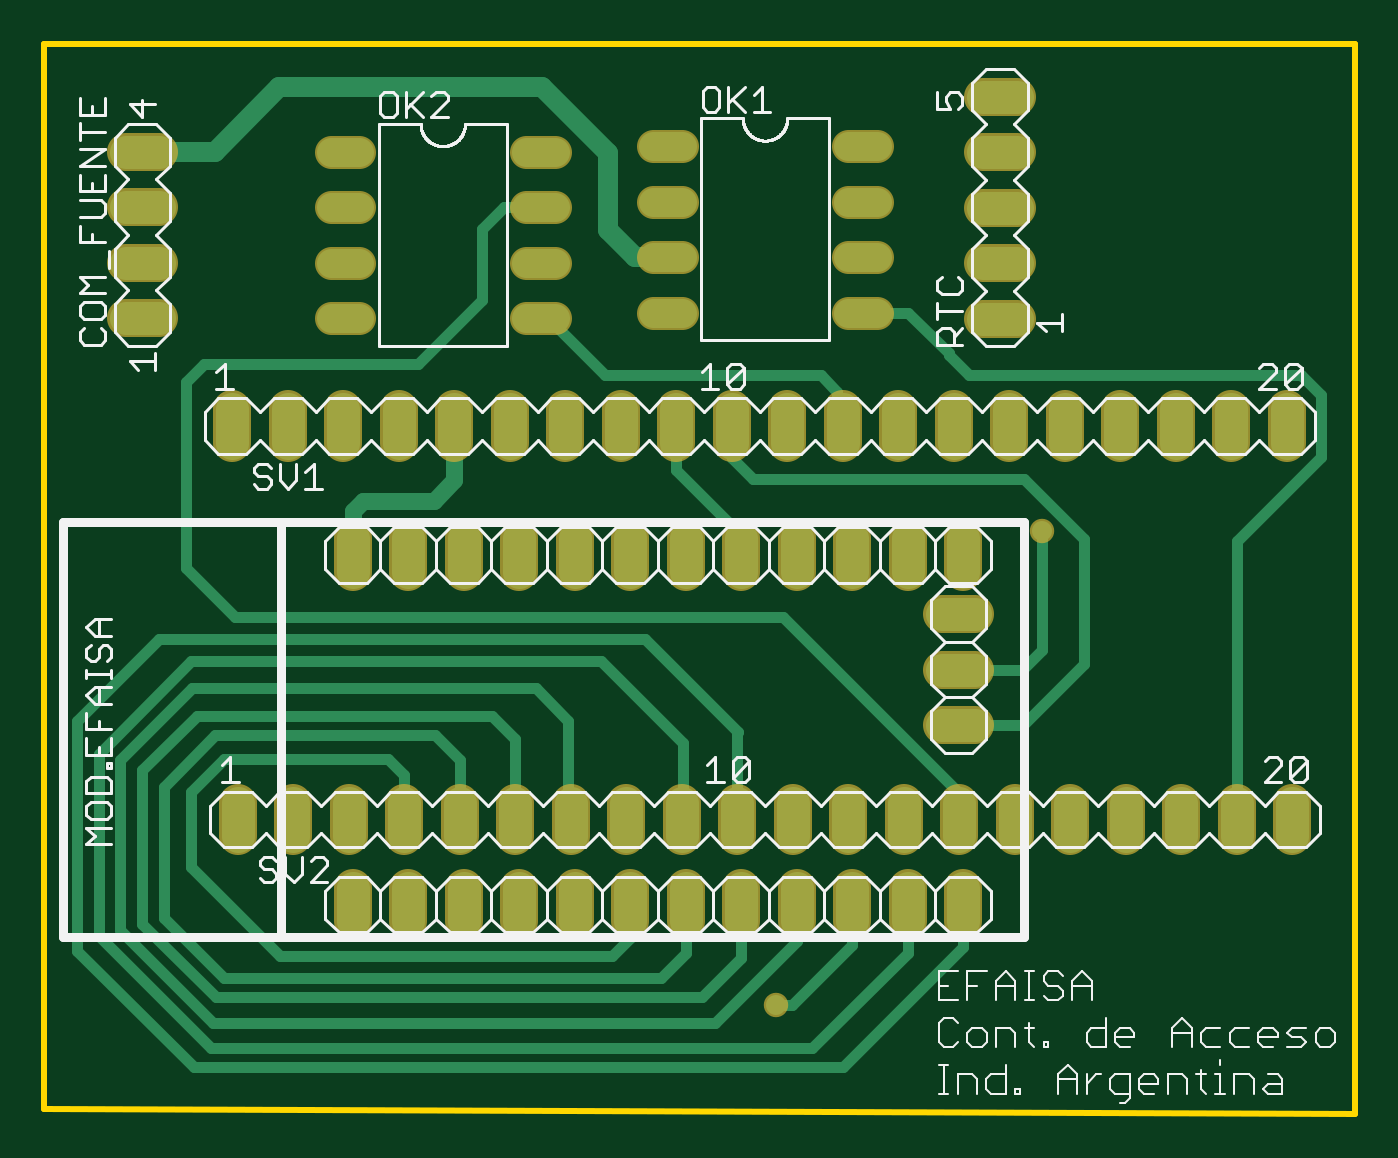
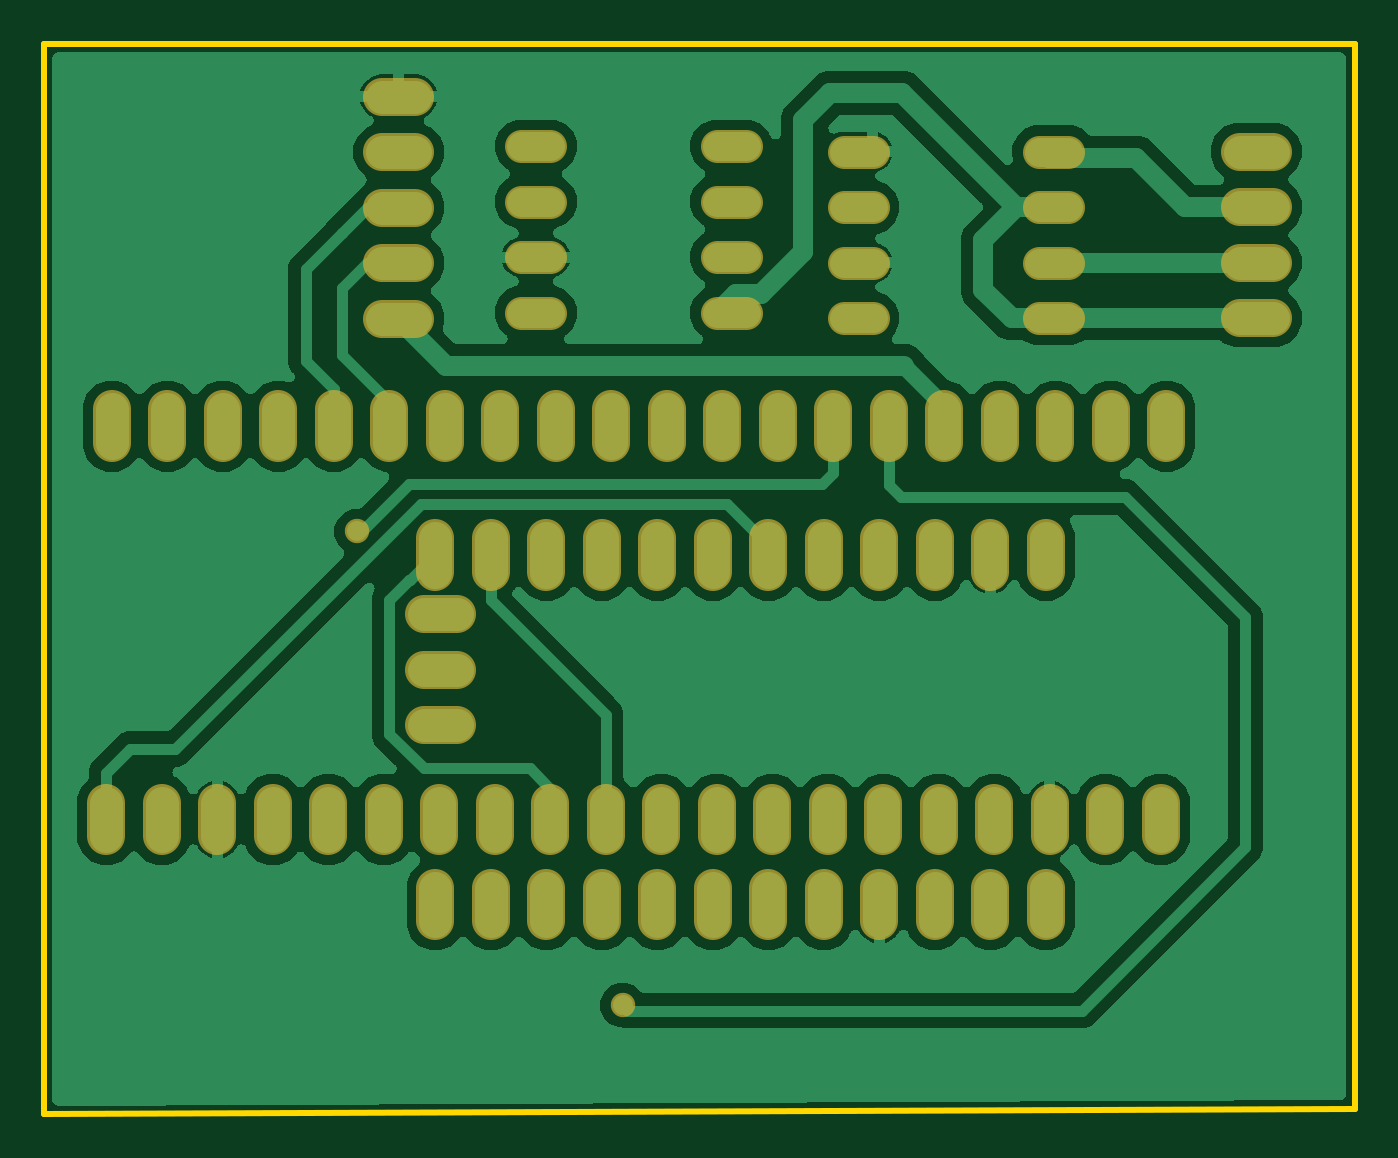
Circuit board: 7 layer files. Board 60.0 x 49.0 mm.
- bottom_copper: copper_bottom.gbr (114237 bytes)
- top_copper: copper_top.gbr (7345 bytes)
- outline: profile.gbr (246 bytes)
- bottom_silk: silkscreen_bottom.gbr (212 bytes)
- top_silk: silkscreen_top.gbr (29549 bytes)
- bottom_mask: soldermask_bottom.gbr (3723 bytes)
- top_mask: soldermask_top.gbr (3720 bytes)

=== bottom_copper: copper_bottom.gbr (114237 bytes, source omitted) ===
=== top_copper: copper_top.gbr (7345 bytes, source omitted) ===
=== outline: profile.gbr ===
G04 EAGLE Gerber RS-274X export*
G75*
%MOMM*%
%FSLAX34Y34*%
%LPD*%
%IN*%
%IPPOS*%
%AMOC8*
5,1,8,0,0,1.08239X$1,22.5*%
G01*
%ADD10C,0.254000*%


D10*
X12500Y-22500D02*
X612500Y-25000D01*
X612500Y465000D01*
X12500Y465000D01*
X12500Y-22500D01*
M02*

=== bottom_silk: silkscreen_bottom.gbr ===
G04 EAGLE Gerber RS-274X export*
G75*
%MOMM*%
%FSLAX34Y34*%
%LPD*%
%INSilkscreen Bottom*%
%IPPOS*%
%AMOC8*
5,1,8,0,0,1.08239X$1,22.5*%
G01*
%ADD10C,0.406400*%


D10*
X903500Y1110000D02*
X1463500Y1110000D01*
M02*

=== top_silk: silkscreen_top.gbr (29549 bytes, source omitted) ===
=== bottom_mask: soldermask_bottom.gbr ===
G04 EAGLE Gerber RS-274X export*
G75*
%MOMM*%
%FSLAX34Y34*%
%LPD*%
%INSoldermask Bottom*%
%IPPOS*%
%AMOC8*
5,1,8,0,0,1.08239X$1,22.5*%
G01*
%ADD10C,1.727200*%
%ADD11C,1.524000*%
%ADD12C,1.117600*%


D10*
X153800Y223380D02*
X153800Y238620D01*
X179200Y238620D02*
X179200Y223380D01*
X204600Y223380D02*
X204600Y238620D01*
X230000Y238620D02*
X230000Y223380D01*
X255400Y223380D02*
X255400Y238620D01*
X280800Y238620D02*
X280800Y223380D01*
X306200Y223380D02*
X306200Y238620D01*
X331600Y238620D02*
X331600Y223380D01*
X357000Y223380D02*
X357000Y238620D01*
X382400Y238620D02*
X382400Y223380D01*
X407800Y223380D02*
X407800Y238620D01*
X433200Y238620D02*
X433200Y223380D01*
X433200Y78620D02*
X433200Y63380D01*
X407800Y63380D02*
X407800Y78620D01*
X382400Y78620D02*
X382400Y63380D01*
X357000Y63380D02*
X357000Y78620D01*
X331600Y78620D02*
X331600Y63380D01*
X306200Y63380D02*
X306200Y78620D01*
X280800Y78620D02*
X280800Y63380D01*
X255400Y63380D02*
X255400Y78620D01*
X230000Y78620D02*
X230000Y63380D01*
X204600Y63380D02*
X204600Y78620D01*
X179200Y78620D02*
X179200Y63380D01*
X153800Y63380D02*
X153800Y78620D01*
X423380Y203900D02*
X438620Y203900D01*
X438620Y178500D02*
X423380Y178500D01*
X423380Y153100D02*
X438620Y153100D01*
X98700Y282380D02*
X98700Y297620D01*
X124100Y297620D02*
X124100Y282380D01*
X149500Y282380D02*
X149500Y297620D01*
X174900Y297620D02*
X174900Y282380D01*
X200300Y282380D02*
X200300Y297620D01*
X225700Y297620D02*
X225700Y282380D01*
X251100Y282380D02*
X251100Y297620D01*
X276500Y297620D02*
X276500Y282380D01*
X301900Y282380D02*
X301900Y297620D01*
X327300Y297620D02*
X327300Y282380D01*
X352700Y282380D02*
X352700Y297620D01*
X378100Y297620D02*
X378100Y282380D01*
X403500Y282380D02*
X403500Y297620D01*
X428900Y297620D02*
X428900Y282380D01*
X454300Y282380D02*
X454300Y297620D01*
X479700Y297620D02*
X479700Y282380D01*
X505100Y282380D02*
X505100Y297620D01*
X530500Y297620D02*
X530500Y282380D01*
X555900Y282380D02*
X555900Y297620D01*
X581300Y297620D02*
X581300Y282380D01*
X101200Y117620D02*
X101200Y102380D01*
X126600Y102380D02*
X126600Y117620D01*
X152000Y117620D02*
X152000Y102380D01*
X177400Y102380D02*
X177400Y117620D01*
X202800Y117620D02*
X202800Y102380D01*
X228200Y102380D02*
X228200Y117620D01*
X253600Y117620D02*
X253600Y102380D01*
X279000Y102380D02*
X279000Y117620D01*
X304400Y117620D02*
X304400Y102380D01*
X329800Y102380D02*
X329800Y117620D01*
X355200Y117620D02*
X355200Y102380D01*
X380600Y102380D02*
X380600Y117620D01*
X406000Y117620D02*
X406000Y102380D01*
X431400Y102380D02*
X431400Y117620D01*
X456800Y117620D02*
X456800Y102380D01*
X482200Y102380D02*
X482200Y117620D01*
X507600Y117620D02*
X507600Y102380D01*
X533000Y102380D02*
X533000Y117620D01*
X558400Y117620D02*
X558400Y102380D01*
X583800Y102380D02*
X583800Y117620D01*
D11*
X304400Y418100D02*
X291192Y418100D01*
X291192Y392700D02*
X304400Y392700D01*
X380600Y392700D02*
X393808Y392700D01*
X393808Y418100D02*
X380600Y418100D01*
X304400Y367300D02*
X291192Y367300D01*
X291192Y341900D02*
X304400Y341900D01*
X380600Y367300D02*
X393808Y367300D01*
X393808Y341900D02*
X380600Y341900D01*
X156900Y415600D02*
X143692Y415600D01*
X143692Y390200D02*
X156900Y390200D01*
X233100Y390200D02*
X246308Y390200D01*
X246308Y415600D02*
X233100Y415600D01*
X156900Y364800D02*
X143692Y364800D01*
X143692Y339400D02*
X156900Y339400D01*
X233100Y364800D02*
X246308Y364800D01*
X246308Y339400D02*
X233100Y339400D01*
D10*
X442380Y339200D02*
X457620Y339200D01*
X457620Y364600D02*
X442380Y364600D01*
X442380Y390000D02*
X457620Y390000D01*
X457620Y415400D02*
X442380Y415400D01*
X442380Y440800D02*
X457620Y440800D01*
X65120Y339400D02*
X49880Y339400D01*
X49880Y364800D02*
X65120Y364800D01*
X65120Y390200D02*
X49880Y390200D01*
X49880Y415600D02*
X65120Y415600D01*
D12*
X469305Y241805D03*
X347500Y25000D03*
M02*

=== top_mask: soldermask_top.gbr ===
G04 EAGLE Gerber RS-274X export*
G75*
%MOMM*%
%FSLAX34Y34*%
%LPD*%
%INSoldermask Top*%
%IPPOS*%
%AMOC8*
5,1,8,0,0,1.08239X$1,22.5*%
G01*
%ADD10C,1.727200*%
%ADD11C,1.524000*%
%ADD12C,1.117600*%


D10*
X153800Y223380D02*
X153800Y238620D01*
X179200Y238620D02*
X179200Y223380D01*
X204600Y223380D02*
X204600Y238620D01*
X230000Y238620D02*
X230000Y223380D01*
X255400Y223380D02*
X255400Y238620D01*
X280800Y238620D02*
X280800Y223380D01*
X306200Y223380D02*
X306200Y238620D01*
X331600Y238620D02*
X331600Y223380D01*
X357000Y223380D02*
X357000Y238620D01*
X382400Y238620D02*
X382400Y223380D01*
X407800Y223380D02*
X407800Y238620D01*
X433200Y238620D02*
X433200Y223380D01*
X433200Y78620D02*
X433200Y63380D01*
X407800Y63380D02*
X407800Y78620D01*
X382400Y78620D02*
X382400Y63380D01*
X357000Y63380D02*
X357000Y78620D01*
X331600Y78620D02*
X331600Y63380D01*
X306200Y63380D02*
X306200Y78620D01*
X280800Y78620D02*
X280800Y63380D01*
X255400Y63380D02*
X255400Y78620D01*
X230000Y78620D02*
X230000Y63380D01*
X204600Y63380D02*
X204600Y78620D01*
X179200Y78620D02*
X179200Y63380D01*
X153800Y63380D02*
X153800Y78620D01*
X423380Y203900D02*
X438620Y203900D01*
X438620Y178500D02*
X423380Y178500D01*
X423380Y153100D02*
X438620Y153100D01*
X98700Y282380D02*
X98700Y297620D01*
X124100Y297620D02*
X124100Y282380D01*
X149500Y282380D02*
X149500Y297620D01*
X174900Y297620D02*
X174900Y282380D01*
X200300Y282380D02*
X200300Y297620D01*
X225700Y297620D02*
X225700Y282380D01*
X251100Y282380D02*
X251100Y297620D01*
X276500Y297620D02*
X276500Y282380D01*
X301900Y282380D02*
X301900Y297620D01*
X327300Y297620D02*
X327300Y282380D01*
X352700Y282380D02*
X352700Y297620D01*
X378100Y297620D02*
X378100Y282380D01*
X403500Y282380D02*
X403500Y297620D01*
X428900Y297620D02*
X428900Y282380D01*
X454300Y282380D02*
X454300Y297620D01*
X479700Y297620D02*
X479700Y282380D01*
X505100Y282380D02*
X505100Y297620D01*
X530500Y297620D02*
X530500Y282380D01*
X555900Y282380D02*
X555900Y297620D01*
X581300Y297620D02*
X581300Y282380D01*
X101200Y117620D02*
X101200Y102380D01*
X126600Y102380D02*
X126600Y117620D01*
X152000Y117620D02*
X152000Y102380D01*
X177400Y102380D02*
X177400Y117620D01*
X202800Y117620D02*
X202800Y102380D01*
X228200Y102380D02*
X228200Y117620D01*
X253600Y117620D02*
X253600Y102380D01*
X279000Y102380D02*
X279000Y117620D01*
X304400Y117620D02*
X304400Y102380D01*
X329800Y102380D02*
X329800Y117620D01*
X355200Y117620D02*
X355200Y102380D01*
X380600Y102380D02*
X380600Y117620D01*
X406000Y117620D02*
X406000Y102380D01*
X431400Y102380D02*
X431400Y117620D01*
X456800Y117620D02*
X456800Y102380D01*
X482200Y102380D02*
X482200Y117620D01*
X507600Y117620D02*
X507600Y102380D01*
X533000Y102380D02*
X533000Y117620D01*
X558400Y117620D02*
X558400Y102380D01*
X583800Y102380D02*
X583800Y117620D01*
D11*
X304400Y418100D02*
X291192Y418100D01*
X291192Y392700D02*
X304400Y392700D01*
X380600Y392700D02*
X393808Y392700D01*
X393808Y418100D02*
X380600Y418100D01*
X304400Y367300D02*
X291192Y367300D01*
X291192Y341900D02*
X304400Y341900D01*
X380600Y367300D02*
X393808Y367300D01*
X393808Y341900D02*
X380600Y341900D01*
X156900Y415600D02*
X143692Y415600D01*
X143692Y390200D02*
X156900Y390200D01*
X233100Y390200D02*
X246308Y390200D01*
X246308Y415600D02*
X233100Y415600D01*
X156900Y364800D02*
X143692Y364800D01*
X143692Y339400D02*
X156900Y339400D01*
X233100Y364800D02*
X246308Y364800D01*
X246308Y339400D02*
X233100Y339400D01*
D10*
X442380Y339200D02*
X457620Y339200D01*
X457620Y364600D02*
X442380Y364600D01*
X442380Y390000D02*
X457620Y390000D01*
X457620Y415400D02*
X442380Y415400D01*
X442380Y440800D02*
X457620Y440800D01*
X65120Y339400D02*
X49880Y339400D01*
X49880Y364800D02*
X65120Y364800D01*
X65120Y390200D02*
X49880Y390200D01*
X49880Y415600D02*
X65120Y415600D01*
D12*
X469305Y241805D03*
X347500Y25000D03*
M02*
